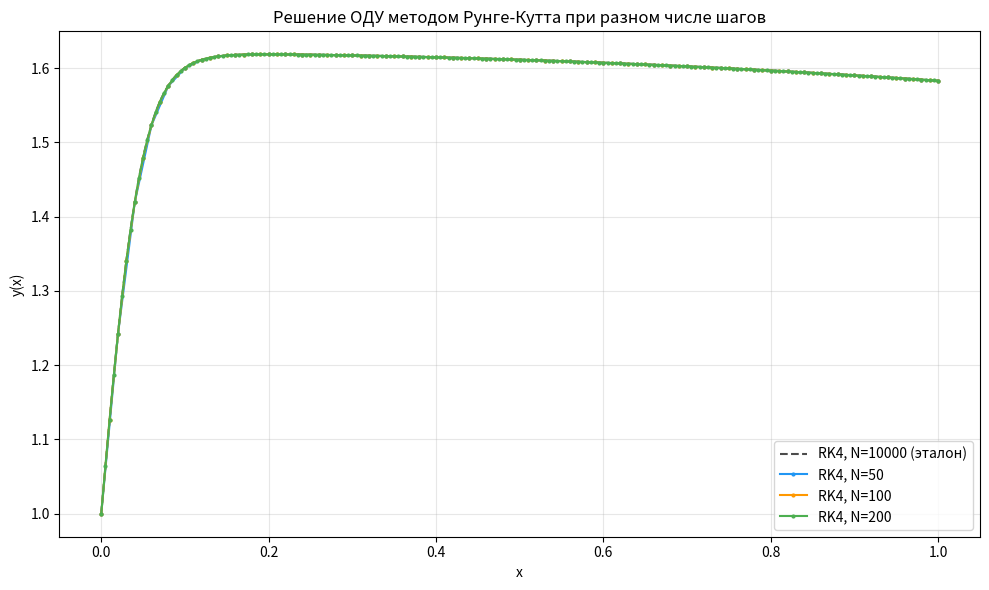
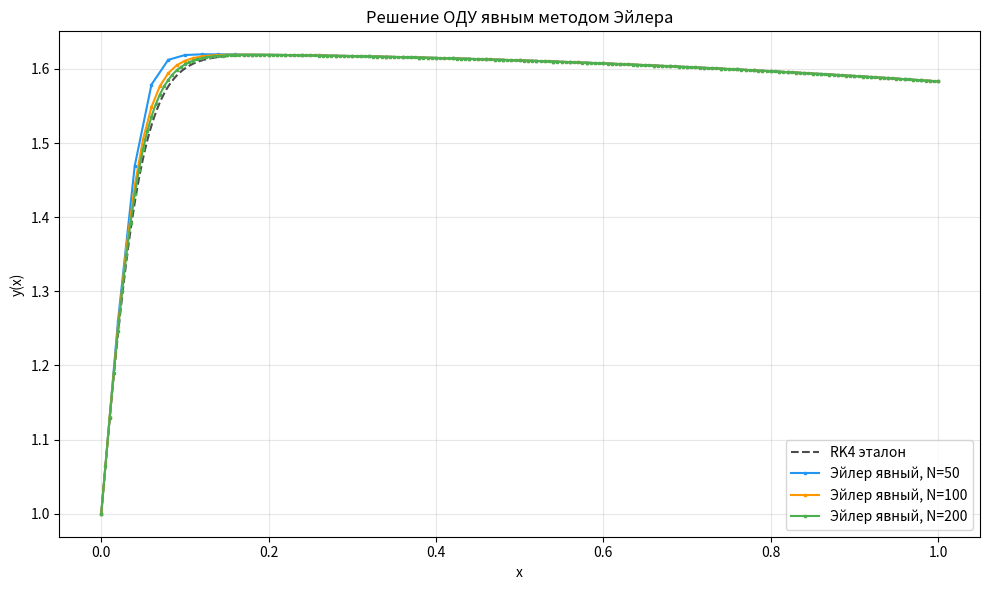
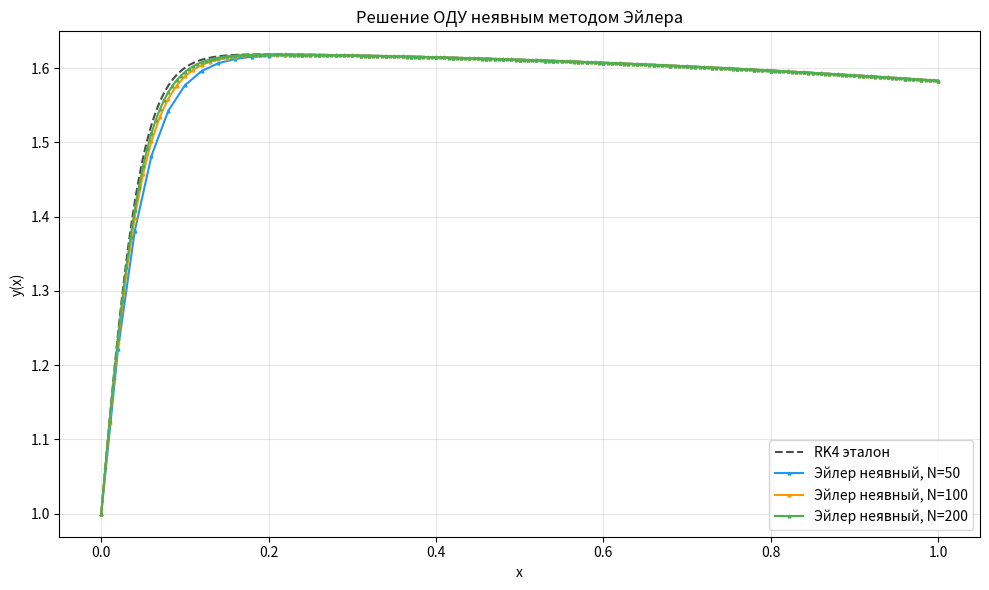
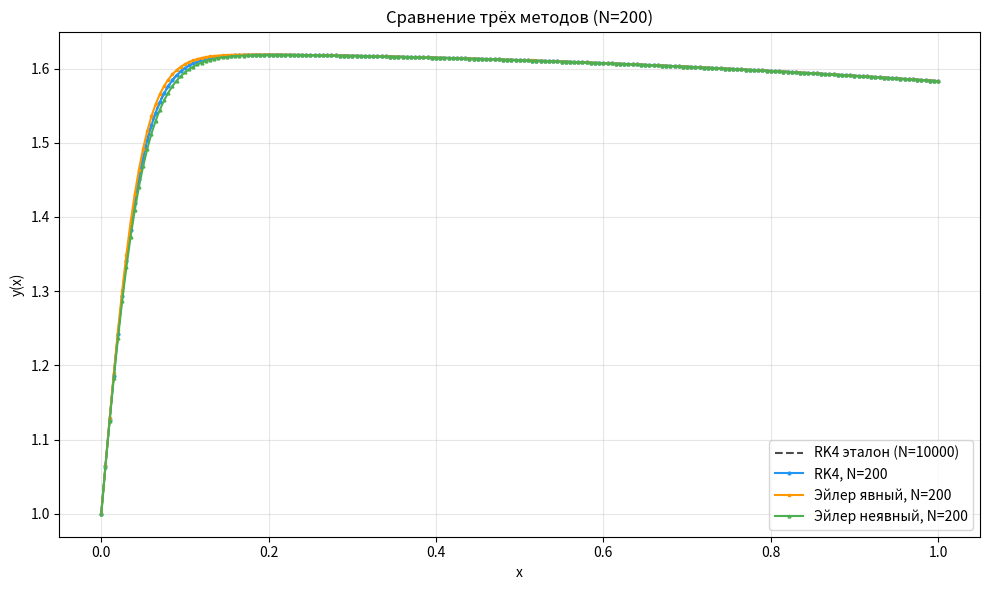
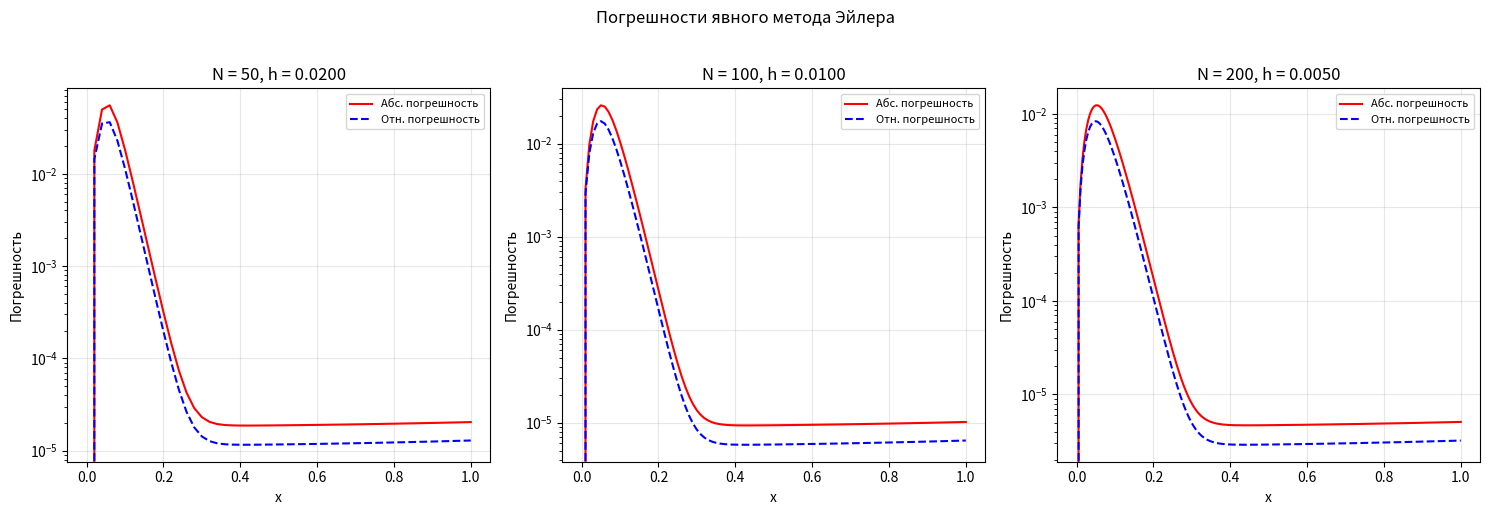
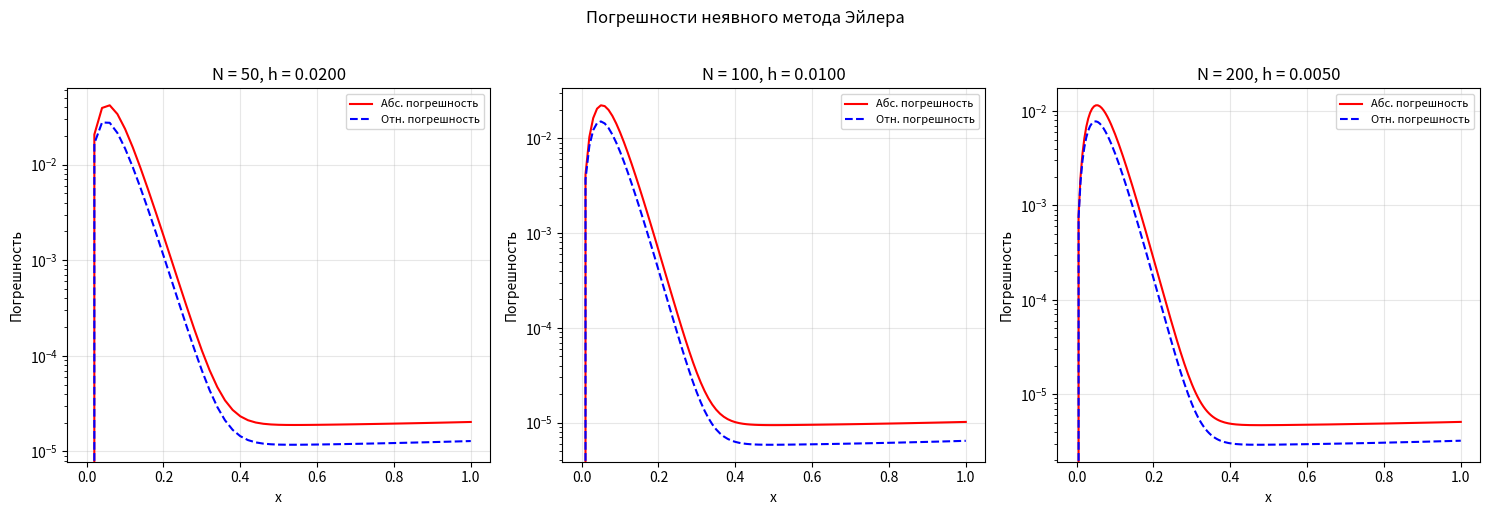
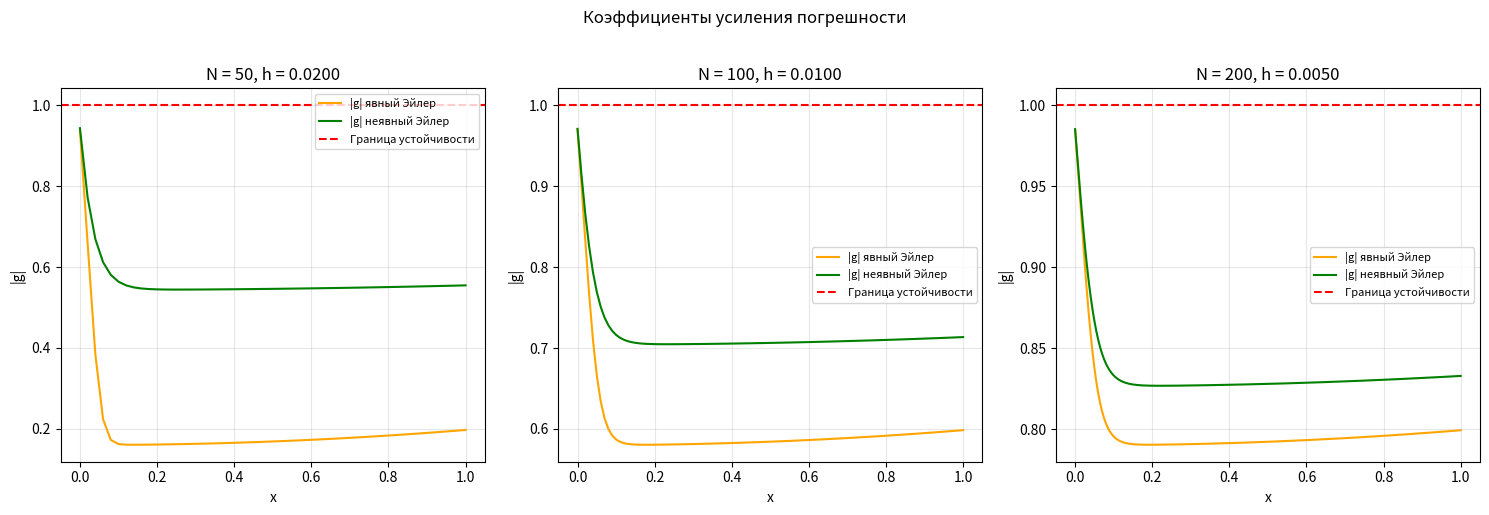
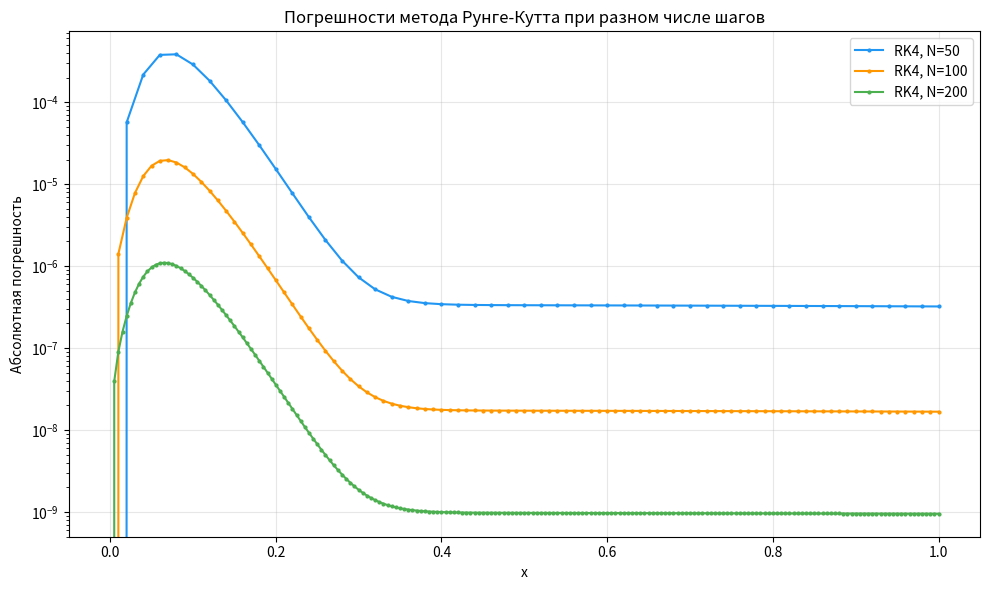

Here is the Python script that generated these plots, in order:
"""
Лабораторная работа №7: Численное решение ОДУ
Вариант 20
y' = 21y - 8y^3 - x^2 * y,  y(0) = 1,  x in [0, 1]
Методы: Рунге-Кутта 4, Эйлер (явный), Эйлер (неявный)
"""

import numpy as np
import matplotlib
matplotlib.use('Agg')
import matplotlib.pyplot as plt
import os

# Create output directory for plots
PLOT_DIR = "./img"

os.makedirs(PLOT_DIR, exist_ok=True)

def f(x, y):
    """Правая часть ОДУ: f(x,y) = 21y - 8y^3 - x^2 * y"""
    return 21*y - 8*y**3 - x**2 * y

def df_dy(x, y):
    """Частная производная f по y: df/dy = 21 - 24y^2 - x^2"""
    return 21 - 24*y**2 - x**2

def euler_explicit(f, x0, y0, x_end, N):
    """Явный метод Эйлера"""
    h = (x_end - x0) / N
    x = np.linspace(x0, x_end, N + 1)
    y = np.zeros(N + 1)
    y[0] = y0
    for i in range(N):
        y[i+1] = y[i] + h * f(x[i], y[i])
    return x, y

def euler_implicit(f, df_dy, x0, y0, x_end, N, tol=1e-12, max_iter=50):
    """
    Неявный метод Эйлера.
    Решает y_{n+1} = y_n + h * f(x_{n+1}, y_{n+1}) методом Ньютона.
    """
    h = (x_end - x0) / N
    x = np.linspace(x0, x_end, N + 1)
    y = np.zeros(N + 1)
    y[0] = y0
    for n in range(N):
        x_np1 = x[n+1]
        yn = y[n]
        # Начальное приближение: явный шаг Эйлера
        y_new = yn + h * f(x_np1, yn)
        # Метод Ньютона
        for _ in range(max_iter):
            F = y_new - yn - h * f(x_np1, y_new)
            dF = 1 - h * df_dy(x_np1, y_new)
            if abs(dF) < 1e-15:
                break
            delta = F / dF
            y_new = y_new - delta
            if abs(delta) < tol:
                break
        y[n+1] = y_new
    return x, y

def runge_kutta_4(f, x0, y0, x_end, N):
    """Метод Рунге-Кутта 4-го порядка"""
    h = (x_end - x0) / N
    x = np.linspace(x0, x_end, N + 1)
    y = np.zeros(N + 1)
    y[0] = y0
    for n in range(N):
        k1 = h * f(x[n], y[n])
        k2 = h * f(x[n] + h/2, y[n] + k1/2)
        k3 = h * f(x[n] + h/2, y[n] + k2/2)
        k4 = h * f(x[n] + h, y[n] + k3)
        y[n+1] = y[n] + (k1 + 2*k2 + 2*k3 + k4) / 6
    return x, y

def stability_coeff_explicit(x, y, h):
    """Коэффициент усиления погрешности для явного метода Эйлера: g = 1 + h * df/dy"""
    return 1 + h * df_dy(x, y)

def stability_coeff_implicit(x, y, h):
    """Коэффициент усиления погрешности для неявного метода Эйлера: g = 1 / (1 - h * df/dy)"""
    return 1 / (1 - h * df_dy(x, y))

# Параметры
x0, y0, x_end = 0.0, 1.0, 1.0
N_fine = 10000  # Очень мелкий шаг для "эталона"
N_values = [50, 100, 200]  # Исследуемые значения

print("=" * 60)
print("Лабораторная работа №7: Численное решение ОДУ")
print("Вариант 20: y' = 21y - 8y^3 - x^2 * y,  y(0) = 1")
print("=" * 60)

# ============================
# 1. RK4 как эталонный метод
# ============================
print("\n--- 1. Метод Рунге-Кутта 4-го порядка ---")
x_ref, y_ref = runge_kutta_4(f, x0, y0, x_end, N_fine)
print(f"Эталонное решение (N={N_fine}): y(1) = {y_ref[-1]:.10f}")
print(f"Шаг эталона: h = {(x_end-x0)/N_fine:.6f}")

# RK4 для разных N
rk4_results = {}
for N in N_values:
    x_rk, y_rk = runge_kutta_4(f, x0, y0, x_end, N)
    rk4_results[N] = (x_rk, y_rk)
    # Интерполируем эталон для сравнения
    y_ref_interp = np.interp(x_rk, x_ref, y_ref)
    abs_err = np.abs(y_rk - y_ref_interp)
    rel_err = abs_err / np.abs(y_ref_interp)
    print(f"\nN = {N}, h = {1.0/N:.4f}")
    print(f"  y(1) = {y_rk[-1]:.8f}")
    print(f"  |y - y_ref| at x=1: {abs_err[-1]:.8e}")
    print(f"  Относительная погрешность at x=1: {rel_err[-1]:.8e}")

# ============================
# 2. Явный метод Эйлера
# ============================
print("\n--- 2. Явный метод Эйлера ---")
euler_results = {}
for N in N_values:
    x_e, y_e = euler_explicit(f, x0, y0, x_end, N)
    euler_results[N] = (x_e, y_e)
    y_ref_interp = np.interp(x_e, x_ref, y_ref)
    abs_err = np.abs(y_e - y_ref_interp)
    rel_err = abs_err / np.abs(y_ref_interp)
    # Устойчивость
    h = 1.0 / N
    g_vals = [stability_coeff_explicit(x_e[i], y_e[i], h) for i in range(len(x_e))]
    g_max = max(abs(g) for g in g_vals)
    print(f"\nN = {N}, h = {h:.4f}")
    print(f"  y(1) = {y_e[-1]:.8f}")
    print(f"  |y - y_ref| at x=1: {abs_err[-1]:.8e}")
    print(f"  max |g| = {g_max:.4f} (устойчив: {g_max <= 1})")

# ============================
# 3. Неявный метод Эйлера
# ============================
print("\n--- 3. Неявный метод Эйлера ---")
implicit_results = {}
for N in N_values:
    x_i, y_i = euler_implicit(f, df_dy, x0, y0, x_end, N)
    implicit_results[N] = (x_i, y_i)
    y_ref_interp = np.interp(x_i, x_ref, y_ref)
    abs_err = np.abs(y_i - y_ref_interp)
    rel_err = abs_err / np.abs(y_ref_interp)
    # Устойчивость
    h = 1.0 / N
    g_vals = [stability_coeff_implicit(x_i[j], y_i[j], h) for j in range(len(x_i))]
    g_max = max(abs(g) for g in g_vals)
    print(f"\nN = {N}, h = {h:.4f}")
    print(f"  y(1) = {y_i[-1]:.8f}")
    print(f"  |y - y_ref| at x=1: {abs_err[-1]:.8e}")
    print(f"  max |g| = {g_max:.4f} (устойчив: {g_max <= 1})")

# ============================
# Графики
# ============================

# График 1: RK4 для N=50, 100, 200
fig, ax = plt.subplots(figsize=(10, 6))
ax.plot(x_ref, y_ref, 'k--', linewidth=1.5, label=f'RK4, N={N_fine} (эталон)', alpha=0.7)
colors = ['#2196F3', '#FF9800', '#4CAF50']
for i, N in enumerate(N_values):
    x_rk, y_rk = rk4_results[N]
    ax.plot(x_rk, y_rk, '-o', color=colors[i], markersize=2, linewidth=1.5, label=f'RK4, N={N}')
ax.set_xlabel('x')
ax.set_ylabel('y(x)')
ax.set_title('Решение ОДУ методом Рунге-Кутта при разном числе шагов')
ax.legend()
ax.grid(True, alpha=0.3)
plt.tight_layout()
plt.savefig(os.path.join(PLOT_DIR, 'rk4_comparison.png'), dpi=150)
plt.close()
print("\n  График сохранён: rk4_comparison.png")

# График 2: Явный метод Эйлера
fig, ax = plt.subplots(figsize=(10, 6))
ax.plot(x_ref, y_ref, 'k--', linewidth=1.5, label='RK4 эталон', alpha=0.7)
for i, N in enumerate(N_values):
    x_e, y_e = euler_results[N]
    ax.plot(x_e, y_e, '-s', color=colors[i], markersize=2, linewidth=1.5, label=f'Эйлер явный, N={N}')
ax.set_xlabel('x')
ax.set_ylabel('y(x)')
ax.set_title('Решение ОДУ явным методом Эйлера')
ax.legend()
ax.grid(True, alpha=0.3)
plt.tight_layout()
plt.savefig(os.path.join(PLOT_DIR, 'euler_explicit.png'), dpi=150)
plt.close()
print("  График сохранён: euler_explicit.png")

# График 3: Неявный метод Эйлера
fig, ax = plt.subplots(figsize=(10, 6))
ax.plot(x_ref, y_ref, 'k--', linewidth=1.5, label='RK4 эталон', alpha=0.7)
for i, N in enumerate(N_values):
    x_i, y_i = implicit_results[N]
    ax.plot(x_i, y_i, '-^', color=colors[i], markersize=2, linewidth=1.5, label=f'Эйлер неявный, N={N}')
ax.set_xlabel('x')
ax.set_ylabel('y(x)')
ax.set_title('Решение ОДУ неявным методом Эйлера')
ax.legend()
ax.grid(True, alpha=0.3)
plt.tight_layout()
plt.savefig(os.path.join(PLOT_DIR, 'euler_implicit.png'), dpi=150)
plt.close()
print("  График сохранён: euler_implicit.png")

# График 4: Сравнение всех трёх методов для N=200
fig, ax = plt.subplots(figsize=(10, 6))
ax.plot(x_ref, y_ref, 'k--', linewidth=1.5, label='RK4 эталон (N=10000)', alpha=0.7)
x_rk, y_rk = rk4_results[200]
ax.plot(x_rk, y_rk, '-o', color='#2196F3', markersize=2, linewidth=1.5, label='RK4, N=200')
x_e, y_e = euler_results[200]
ax.plot(x_e, y_e, '-s', color='#FF9800', markersize=2, linewidth=1.5, label='Эйлер явный, N=200')
x_i, y_i = implicit_results[200]
ax.plot(x_i, y_i, '-^', color='#4CAF50', markersize=2, linewidth=1.5, label='Эйлер неявный, N=200')
ax.set_xlabel('x')
ax.set_ylabel('y(x)')
ax.set_title('Сравнение трёх методов (N=200)')
ax.legend()
ax.grid(True, alpha=0.3)
plt.tight_layout()
plt.savefig(os.path.join(PLOT_DIR, 'all_methods_comparison.png'), dpi=150)
plt.close()
print("  График сохранён: all_methods_comparison.png")

# График 5: Погрешности явного метода Эйлера
fig, axes = plt.subplots(1, 3, figsize=(15, 5))
for idx, N in enumerate(N_values):
    x_e, y_e = euler_results[N]
    y_ref_interp = np.interp(x_e, x_ref, y_ref)
    abs_err = np.abs(y_e - y_ref_interp)
    rel_err = abs_err / (np.abs(y_ref_interp) + 1e-15)
    axes[idx].semilogy(x_e, abs_err, '-', color='red', label='Абс. погрешность')
    axes[idx].semilogy(x_e, rel_err, '--', color='blue', label='Отн. погрешность')
    axes[idx].set_title(f'N = {N}, h = {1.0/N:.4f}')
    axes[idx].set_xlabel('x')
    axes[idx].set_ylabel('Погрешность')
    axes[idx].legend(fontsize=8)
    axes[idx].grid(True, alpha=0.3)
plt.suptitle('Погрешности явного метода Эйлера', y=1.02)
plt.tight_layout()
plt.savefig(os.path.join(PLOT_DIR, 'euler_explicit_errors.png'), dpi=150)
plt.close()
print("  График сохранён: euler_explicit_errors.png")

# График 6: Погрешности неявного метода Эйлера
fig, axes = plt.subplots(1, 3, figsize=(15, 5))
for idx, N in enumerate(N_values):
    x_i, y_i = implicit_results[N]
    y_ref_interp = np.interp(x_i, x_ref, y_ref)
    abs_err = np.abs(y_i - y_ref_interp)
    rel_err = abs_err / (np.abs(y_ref_interp) + 1e-15)
    axes[idx].semilogy(x_i, abs_err, '-', color='red', label='Абс. погрешность')
    axes[idx].semilogy(x_i, rel_err, '--', color='blue', label='Отн. погрешность')
    axes[idx].set_title(f'N = {N}, h = {1.0/N:.4f}')
    axes[idx].set_xlabel('x')
    axes[idx].set_ylabel('Погрешность')
    axes[idx].legend(fontsize=8)
    axes[idx].grid(True, alpha=0.3)
plt.suptitle('Погрешности неявного метода Эйлера', y=1.02)
plt.tight_layout()
plt.savefig(os.path.join(PLOT_DIR, 'euler_implicit_errors.png'), dpi=150)
plt.close()
print("  График сохранён: euler_implicit_errors.png")

# График 7: Устойчивость - коэффициенты g для N=50
fig, axes = plt.subplots(1, 3, figsize=(15, 5))
for idx, N in enumerate(N_values):
    h = 1.0 / N
    x_e, y_e = euler_results[N]
    g_exp = [abs(stability_coeff_explicit(x_e[i], y_e[i], h)) for i in range(len(x_e))]
    x_i, y_i = implicit_results[N]
    g_imp = [abs(stability_coeff_implicit(x_i[j], y_i[j], h)) for j in range(len(x_i))]
    axes[idx].plot(x_e, g_exp, '-', color='orange', label='|g| явный Эйлер')
    axes[idx].plot(x_i, g_imp, '-', color='green', label='|g| неявный Эйлер')
    axes[idx].axhline(y=1, color='red', linestyle='--', label='Граница устойчивости')
    axes[idx].set_title(f'N = {N}, h = {h:.4f}')
    axes[idx].set_xlabel('x')
    axes[idx].set_ylabel('|g|')
    axes[idx].legend(fontsize=8)
    axes[idx].grid(True, alpha=0.3)
plt.suptitle('Коэффициенты усиления погрешности', y=1.02)
plt.tight_layout()
plt.savefig(os.path.join(PLOT_DIR, 'stability_coefficients.png'), dpi=150)
plt.close()
print("  График сохранён: stability_coefficients.png")

# График 8: Сравнение RK4 для разных N - одним графиком
fig, ax = plt.subplots(figsize=(10, 6))
for i, N in enumerate(N_values):
    x_rk, y_rk = rk4_results[N]
    y_ref_interp = np.interp(x_rk, x_ref, y_ref)
    abs_err = np.abs(y_rk - y_ref_interp)
    ax.semilogy(x_rk, abs_err, '-o', color=colors[i], markersize=2, label=f'RK4, N={N}')
ax.set_xlabel('x')
ax.set_ylabel('Абсолютная погрешность')
ax.set_title('Погрешности метода Рунге-Кутта при разном числе шагов')
ax.legend()
ax.grid(True, alpha=0.3)
plt.tight_layout()
plt.savefig(os.path.join(PLOT_DIR, 'rk4_errors.png'), dpi=150)
plt.close()
print("  График сохранён: rk4_errors.png")

# ============================
# Таблицы результатов
# ============================
print("\n" + "=" * 60)
print("СВОДНАЯ ТАБЛИЦА: значения y(1) для всех методов")
print("=" * 60)
print(f"{'Метод':<25} {'N=50':>15} {'N=100':>15} {'N=200':>15}")
print("-" * 75)
y_ref_1 = y_ref[-1]
print(f"{'RK4 эталон':<25} {y_ref_1:>15.10f}")
for name, results in [('RK4', rk4_results), ('Эйлер явный', euler_results), ('Эйлер неявный', implicit_results)]:
    vals = [f"{results[N][1][-1]:>15.8f}" for N in N_values]
    print(f"{name:<25} {vals[0]:>15} {vals[1]:>15} {vals[2]:>15}")

print("\n" + "=" * 60)
print("СВОДНАЯ ТАБЛИЦА: абсолютная погрешность |y(1) - y_ref|")
print("=" * 60)
print(f"{'Метод':<25} {'N=50':>15} {'N=100':>15} {'N=200':>15}")
print("-" * 75)
for name, results in [('RK4', rk4_results), ('Эйлер явный', euler_results), ('Эйлер неявный', implicit_results)]:
    errs = []
    for N in N_values:
        y_interp = np.interp(1.0, results[N][0], results[N][1])
        errs.append(f"{abs(y_interp - y_ref_1):>.6e}")
    print(f"{name:<25} {errs[0]:>15} {errs[1]:>15} {errs[2]:>15}")

plt.show()
print("\n" + "=" * 60)
print("Все графики сохранены в папке:", PLOT_DIR)
print("=" * 60)
